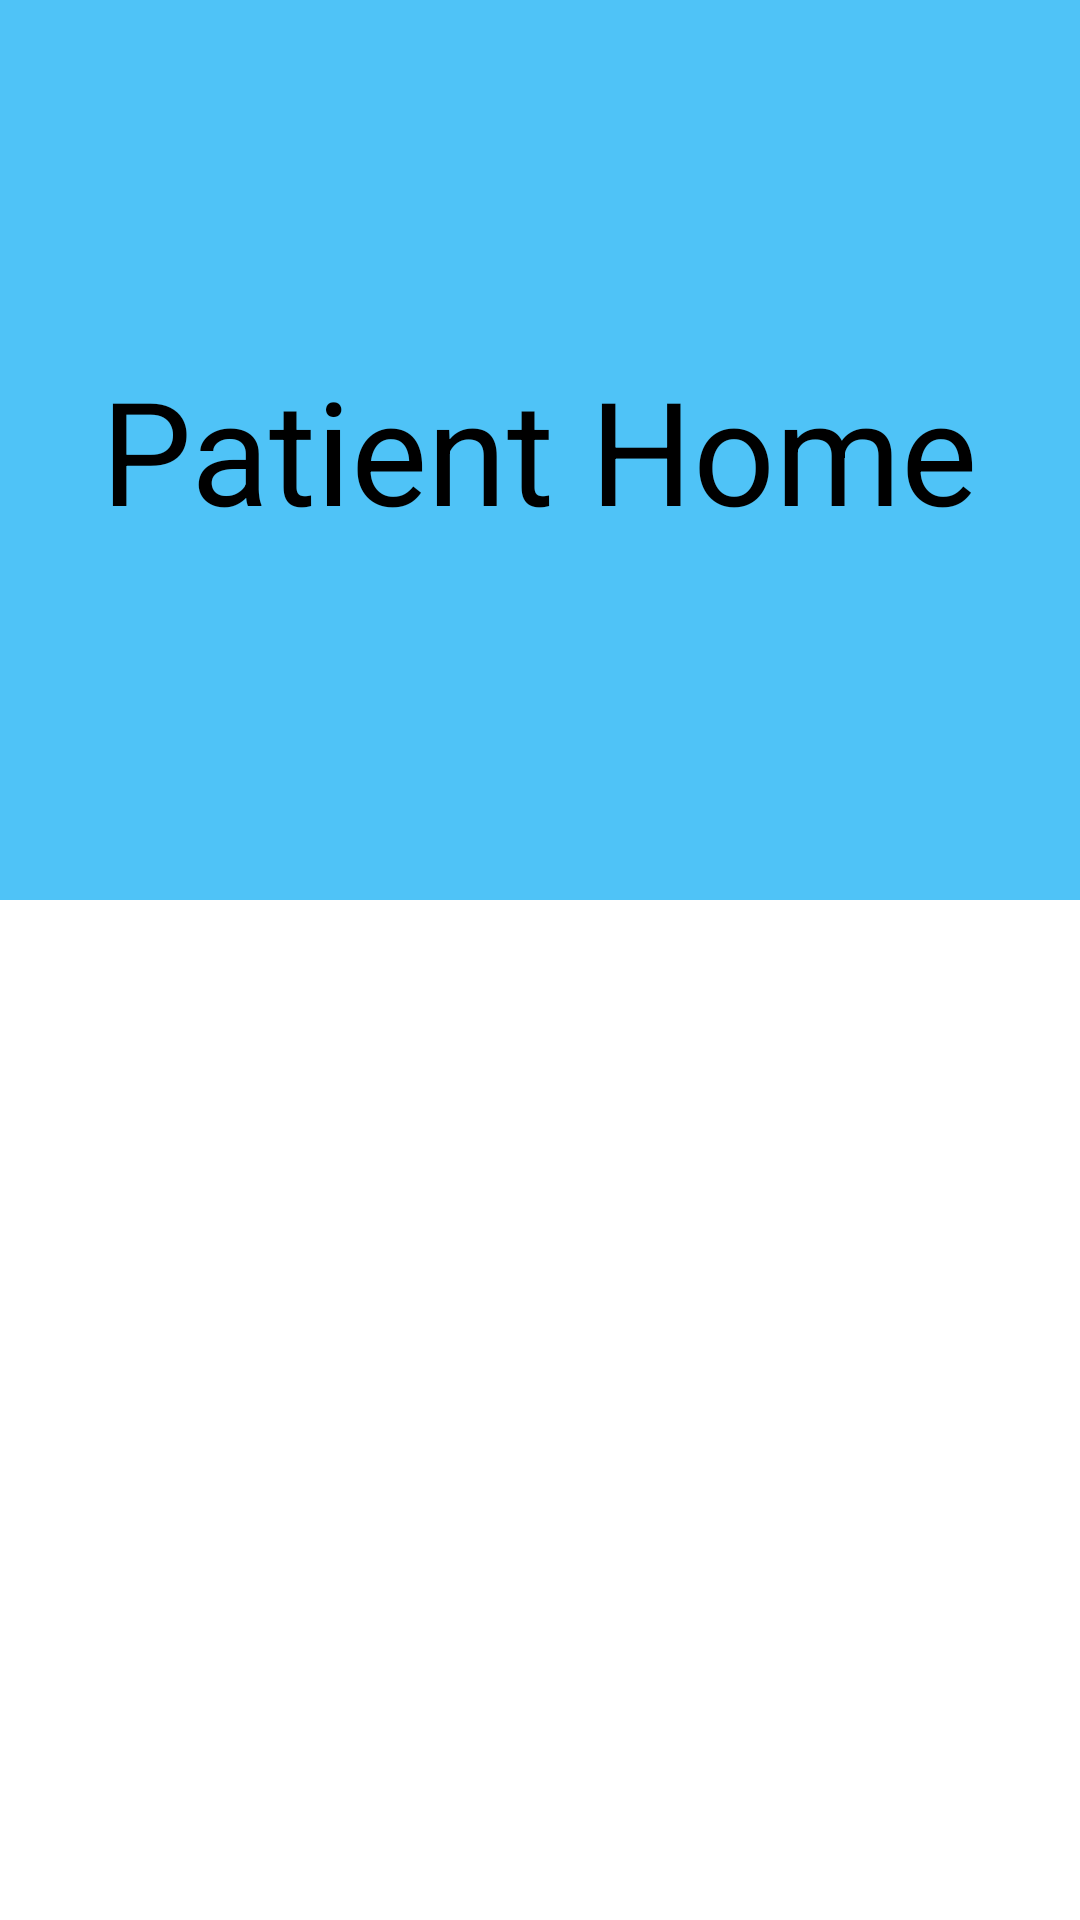

Produce the Android XML layout that renders to this screen, including the resource entries it uses.
<!-- AndroidManifest.xml: application theme AppTheme -->
<!-- res/layout/fragment_patient_home.xml -->
<?xml version="1.0" encoding="utf-8"?>
<layout xmlns:android="http://schemas.android.com/apk/res/android"
    xmlns:tools="http://schemas.android.com/tools"
    tools:context="com.yashovardhan99.docbook.PatientHomeFragment">

    <data>

    </data>

    <LinearLayout
        android:layout_width="match_parent"
        android:layout_height="match_parent"
        android:orientation="vertical">

        <RelativeLayout
            android:layout_width="match_parent"
            android:layout_height="300dp"
            android:background="@color/colorPrimary">

            <TextView
                android:layout_width="wrap_content"
                android:layout_height="wrap_content"
                android:layout_centerInParent="true"
                android:text="Patient Home"
                android:textSize="48sp" />
        </RelativeLayout>

        <androidx.recyclerview.widget.RecyclerView
            android:id="@+id/patient_homerecycler"
            android:layout_width="match_parent"
            android:layout_height="wrap_content" />
    </LinearLayout>
</layout>
<!-- resources referenced by this layout -->
<resources>
  <color name="colorPrimary">#4fc3f7</color>
  <style name="AppTheme" parent="Theme.MaterialComponents.Light">
          
          <item name="colorPrimary">@color/colorPrimary</item>
          <item name="colorPrimaryDark">@color/colorPrimaryDark</item>
          <item name="android:textColor">@color/textOnPrimary</item>
      </style>
  <color name="colorPrimaryDark">#0093c4</color>
  <color name="textOnPrimary">#000000</color>
</resources>
